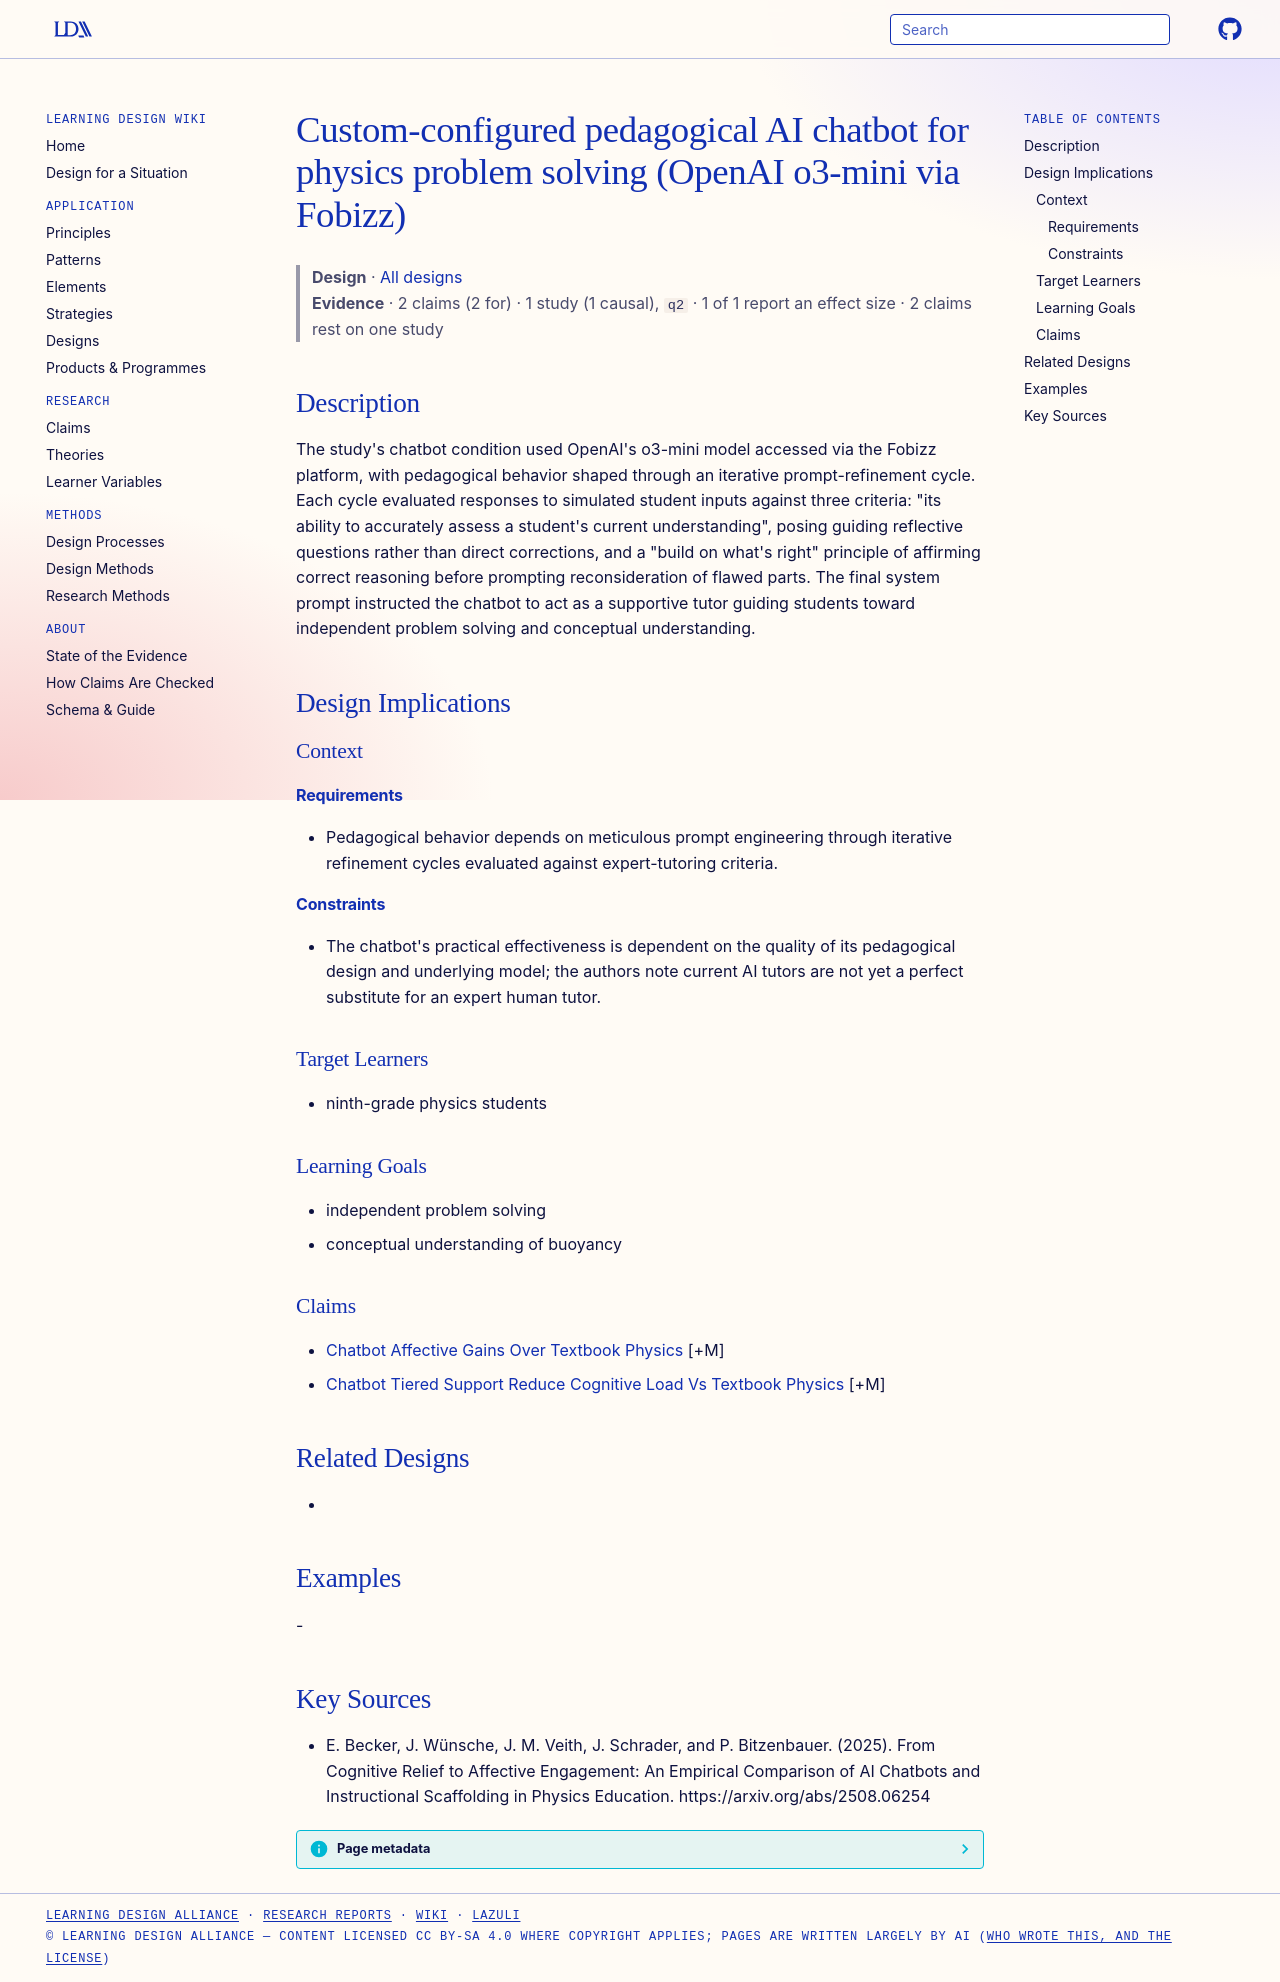

repository: Learning-Design-Alliance/learning-wiki · page: designs/custom-configured-physics-chatbot-o3-mini-fobizz/index.html · generator: mkdocs

---
type: design
id: custom-configured-physics-chatbot-o3-mini-fobizz
title: Custom-configured pedagogical AI chatbot for physics problem solving (OpenAI o3-mini via Fobizz)
description: "The study's chatbot condition used OpenAI's o3-mini model accessed via the Fobizz platform, with pedagogical behavior shaped through an iterative prompt-refinement cycle."
status: review
generated:
  by: "process:settle-candidates"
  at: 2026-11-21
sources:
  - id: e-becker-2025
    resource: "https://arxiv.org/abs/2508.06254"
    title: "E. Becker, J. Wünsche, J. M. Veith, J. Schrader, and P. Bitzenbauer. (2025). From Cognitive Relief to Affective Engagement: An Empirical Comparison of AI Chatbots and Instructional Scaffolding in Physics Education. https://arxiv.org/abs/2508.06254"
    author: E. Becker, J. Wünsche, J. M. Veith, J. Schrader, and P. Bitzenbauer
---

# Custom-configured pedagogical AI chatbot for physics problem solving (OpenAI o3-mini via Fobizz)

> **Design** · [All designs](index.md)
> **Evidence** · 2 claims (2 for) · 1 study (1 causal), `q2` · 1 of 1 report an effect size · 2 claims rest on one study

## Description
The study's chatbot condition used OpenAI's o3-mini model accessed via the Fobizz platform, with pedagogical behavior shaped through an iterative prompt-refinement cycle. Each cycle evaluated responses to simulated student inputs against three criteria: "its ability to accurately assess a student's current understanding", posing guiding reflective questions rather than direct corrections, and a "build on what's right" principle of affirming correct reasoning before prompting reconsideration of flawed parts. The final system prompt instructed the chatbot to act as a supportive tutor guiding students toward independent problem solving and conceptual understanding.

## Design Implications

### Context
#### Requirements
- Pedagogical behavior depends on meticulous prompt engineering through iterative refinement cycles evaluated against expert-tutoring criteria.
#### Constraints
- The chatbot's practical effectiveness is dependent on the quality of its pedagogical design and underlying model; the authors note current AI tutors are not yet a perfect substitute for an expert human tutor.

### Target Learners
- ninth-grade physics students

### Learning Goals
- independent problem solving
- conceptual understanding of buoyancy

### Claims
- [Chatbot Affective Gains Over Textbook Physics](../claims/chatbot-affective-gains-over-textbook-physics.md) [+M]
- [Chatbot Tiered Support Reduce Cognitive Load Vs Textbook Physics](../claims/chatbot-tiered-support-reduce-cognitive-load-vs-textbook-physics.md) [+M]

## Related Designs
- 

## Examples
-

## Key Sources
- E. Becker, J. Wünsche, J. M. Veith, J. Schrader, and P. Bitzenbauer. (2025). From Cognitive Relief to Affective Engagement: An Empirical Comparison of AI Chatbots and Instructional Scaffolding in Physics Education. https://arxiv.org/abs/2508.06254
